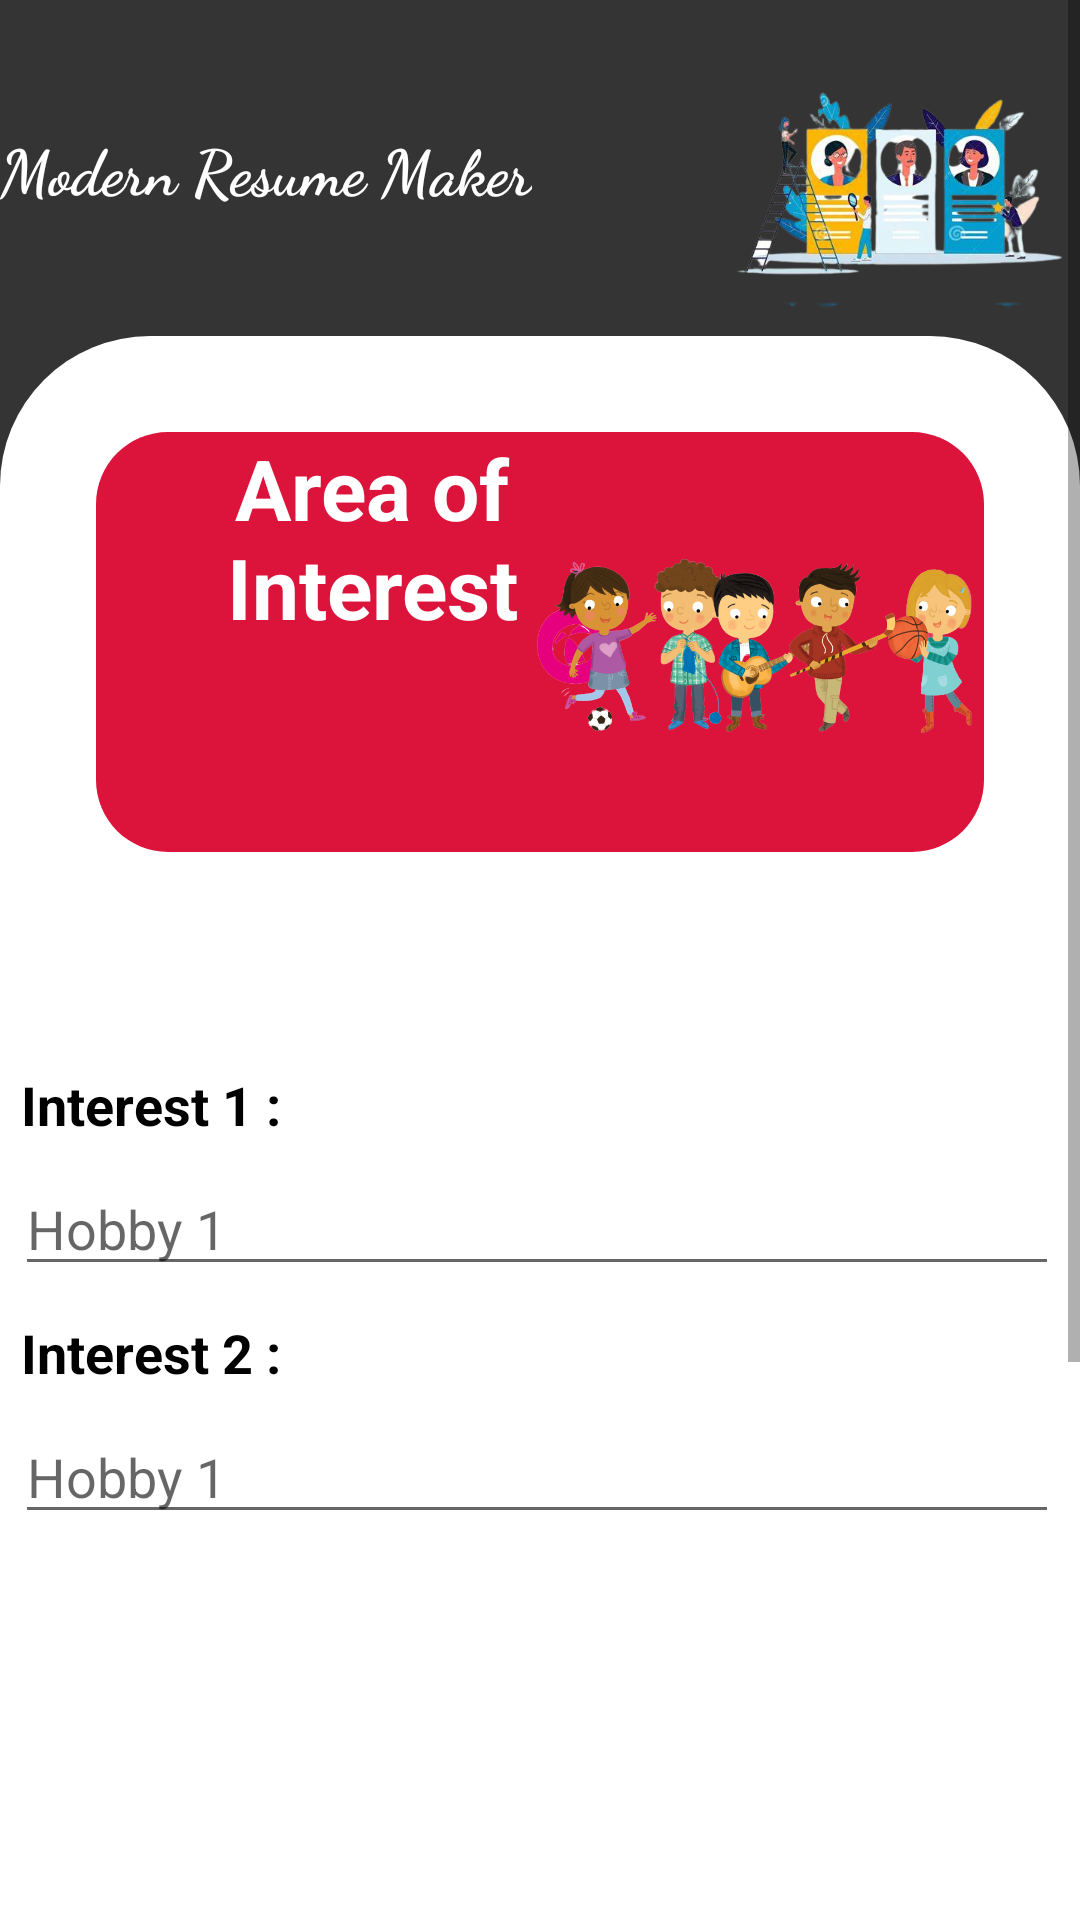

Here is an Android app screen rendered from its layout file. Give the layout XML and the strings, colors and styles it references.
<!-- AndroidManifest.xml: application theme Theme.ModernResumeBuilder -->
<!-- res/layout/activity_interests.xml -->
<?xml version="1.0" encoding="utf-8"?>
<ScrollView xmlns:android="http://schemas.android.com/apk/res/android"
xmlns:app="http://schemas.android.com/apk/res-auto"
xmlns:tools="http://schemas.android.com/tools"
android:layout_width="match_parent"
android:layout_height="match_parent"
tools:context=".Interests"
android:background="@color/darkgrays"
android:orientation="vertical">



<LinearLayout
    android:layout_width="match_parent"
    android:layout_height="wrap_content"
    android:orientation="vertical">

    <androidx.constraintlayout.widget.ConstraintLayout
        android:layout_width="match_parent"
        android:layout_height="match_parent">

        <ImageView
            android:id="@+id/homelogo"
            android:layout_width="119dp"
            android:layout_height="96dp"
            android:layout_marginTop="16dp"
            app:layout_constraintEnd_toEndOf="parent"
            app:layout_constraintTop_toTopOf="parent"
            app:srcCompat="@drawable/logo" />

        <TextView
            android:id="@+id/homeTitle"
            android:layout_width="wrap_content"
            android:layout_height="wrap_content"
            android:fontFamily="cursive"
            android:text="Modern Resume Maker"
            android:textSize="21dp"
            android:textStyle="bold"
            android:textColor="@color/white"
            app:layout_constraintBottom_toBottomOf="parent"
            app:layout_constraintTop_toTopOf="parent"
            tools:layout_editor_absoluteX="57dp"
            tools:ignore="MissingConstraints" />
    </androidx.constraintlayout.widget.ConstraintLayout>

    <LinearLayout
        android:layout_width="match_parent"
        android:layout_height="790dp"
        android:background="@drawable/dashboard"
        android:orientation="vertical"
        app:layout_constraintEnd_toEndOf="parent"
        app:layout_constraintStart_toStartOf="parent">

        <androidx.constraintlayout.widget.ConstraintLayout
            android:layout_width="match_parent"
            android:layout_height="140dp"
            android:layout_margin="32dp"
            android:background="@drawable/banner">

            <ImageView
                android:id="@+id/imageView5"
                android:layout_width="145dp"
                android:layout_height="142dp"
                android:layout_marginEnd="4dp"
                app:layout_constraintBottom_toBottomOf="parent"
                app:layout_constraintEnd_toEndOf="parent"
                app:layout_constraintTop_toTopOf="parent"
                app:layout_constraintVertical_bias="0.428"
                app:srcCompat="@drawable/hobby" />

            <ImageView
                android:id="@+id/imageView6"
                android:layout_width="232dp"
                android:layout_height="171dp"
                app:layout_constraintBottom_toBottomOf="parent"
                app:layout_constraintTop_toTopOf="parent"
                app:layout_constraintVertical_bias="1.0"
                app:srcCompat="@drawable/circle_white"
                tools:ignore="MissingConstraints"
                tools:layout_editor_absoluteX="151dp" />

            <TextView
                android:id="@+id/tv1"
                android:layout_width="184dp"
                android:layout_height="150dp"
                android:text="Area of Interest"
                android:textAlignment="center"
                android:textColor="@color/white"
                android:textSize="28sp"
                android:textStyle="bold"
                android:fontFamily="sans-serif"
                tools:layout_editor_absoluteX="2dp"
                tools:layout_editor_absoluteY="21dp"
                tools:ignore="MissingConstraints"></TextView>
        </androidx.constraintlayout.widget.ConstraintLayout>


        <TextView
            android:id="@+id/tv2"
            android:layout_width="match_parent"
            android:layout_height="wrap_content"
            android:layout_marginLeft="7dp"
            android:layout_marginTop="40dp"
            android:text="Interest 1 :"
            android:textColor="@color/black"
            android:textSize="18sp"
            android:textStyle="bold" />

        <EditText
            android:id="@+id/et1"
            android:layout_width="match_parent"
            android:layout_height="wrap_content"
            android:layout_marginLeft="5dp"
            android:layout_marginRight="7dp"
            android:layout_marginTop="7dp"
            android:ems="10"
            android:hint="Hobby 1"
            android:inputType="text" />

        <TextView
            android:id="@+id/tv3"
            android:layout_width="match_parent"
            android:layout_height="wrap_content"
            android:layout_marginLeft="7dp"
            android:layout_marginTop="10dp"
            android:textColor="@color/black"
            android:text="Interest 2 :"
            android:textSize="18sp"
            android:textStyle="bold"/>

        <EditText
            android:id="@+id/et2"
            android:layout_width="match_parent"
            android:layout_height="wrap_content"
            android:layout_marginLeft="5dp"
            android:layout_marginRight="7dp"
            android:layout_marginTop="7dp"
            android:ems="10"
            android:hint="Hobby 1"
            android:inputType="text" />



        <Button
            android:id="@+id/b1"
            android:layout_width="110dp"
            android:layout_height="55dp"
            android:layout_marginTop="45dp"
            android:layout_gravity="center"
            android:background="@drawable/btn_bg"
            android:backgroundTint="#1567f7"
            android:padding="7dp"
            android:text="SAVE"
            android:textAlignment="center"
           android:textColor="@color/white"
            android:textSize="22sp" />

    </LinearLayout>

</LinearLayout>





</ScrollView>
<!-- resources referenced by this layout -->
<resources>
  <color name="black">#FF000000</color>
  <color name="darkgrays">#343434</color>
  <color name="white">#FFFFFFFF</color>
  <!-- drawable banner (drawable) -->
  <?xml version="1.0" encoding="utf-8"?>
  <selector xmlns:android="http://schemas.android.com/apk/res/android">
  
      <item>
  <shape android:shape="rectangle">
      <solid android:color="@color/Goldenrod"> </solid>
      <corners android:radius="24dp"></corners>
  
  </shape>
  
      </item>
  </selector>
  <!-- drawable dashboard (drawable) -->
  <?xml version="1.0" encoding="utf-8"?>
  <selector xmlns:android="http://schemas.android.com/apk/res/android">
  
      <item>
  <shape android:shape="rectangle">
      <solid android:color="@color/gen_white"> </solid>
      <corners android:topLeftRadius="50dp" android:topRightRadius="50dp"></corners>
  
  </shape>
  
      </item>
  </selector>
  <!-- drawable hobby: png bitmap (drawable, 230171 bytes) -->
  <!-- drawable logo: png bitmap (drawable, 151832 bytes) -->
  <style name="Theme.ModernResumeBuilder" parent="Theme.MaterialComponents.DayNight.DarkActionBar">
          
          <item name="colorPrimary">@color/Goldenrod</item>
          <item name="colorPrimaryVariant">@color/purple_700</item>
          <item name="colorOnPrimary">@color/white</item>
          
          <item name="colorSecondary">@color/teal_200</item>
          <item name="colorSecondaryVariant">@color/teal_700</item>
          <item name="colorOnSecondary">@color/black</item>
          
          <item name="android:statusBarColor">?attr/colorPrimaryVariant</item>
          
      </style>
  <color name="Goldenrod">#DC143C</color>
  <color name="gen_white">#FFFFFF</color>
  <color name="purple_700">#FF3700B3</color>
  <color name="teal_200">#FF03DAC5</color>
  <color name="teal_700">#FF018786</color>
</resources>
